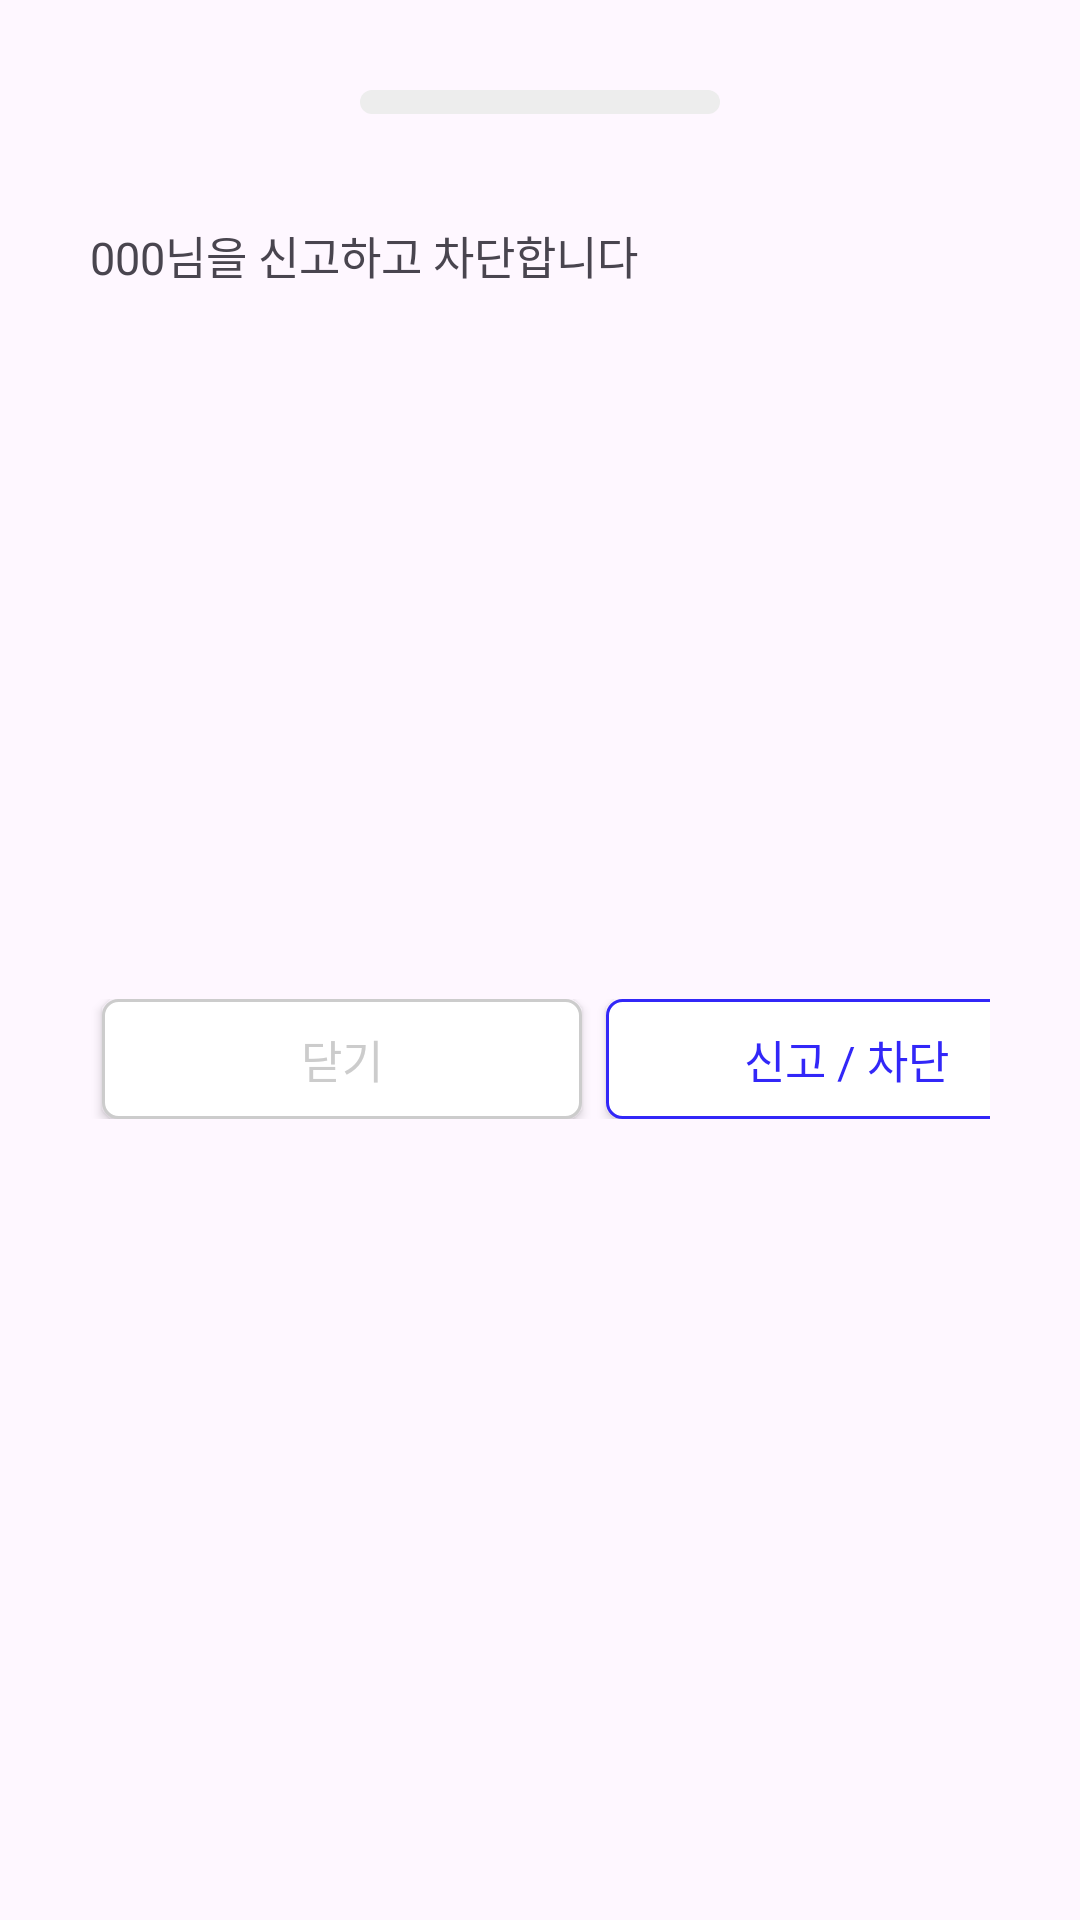

Produce the Android XML layout that renders to this screen, including the resource entries it uses.
<!-- AndroidManifest.xml: application theme Theme.WayToGo -->
<!-- res/layout/report_double_check_modal.xml -->
<?xml version="1.0" encoding="utf-8"?>
<androidx.constraintlayout.widget.ConstraintLayout xmlns:android="http://schemas.android.com/apk/res/android"
    android:layout_width="match_parent"
    android:layout_height="wrap_content"
    android:padding="30dp"
    android:background="@drawable/modal_background"
    xmlns:app="http://schemas.android.com/apk/res-auto">

    <ImageView
        android:id="@+id/scroll_icon_iv"
        android:layout_width="wrap_content"
        android:layout_height="wrap_content"
        android:src="@drawable/modal_scroll_icon"
        app:layout_constraintStart_toStartOf="parent"
        app:layout_constraintTop_toTopOf="parent"
        app:layout_constraintEnd_toEndOf="parent"/>

    <TextView
        android:id="@+id/cancel_title_tv"
        android:layout_width="wrap_content"
        android:layout_height="wrap_content"
        android:text="000님을 신고하고 차단합니다"
        android:textSize="15sp"
        android:fontFamily="@font/applesdgothicneo_eb"
        android:layout_marginTop="36dp"
        app:layout_constraintStart_toStartOf="parent"
        app:layout_constraintTop_toBottomOf="@id/scroll_icon_iv"/>


    <LinearLayout
        android:layout_width="match_parent"
        android:layout_height="wrap_content"
        android:layout_marginVertical="25dp"
        app:layout_constraintTop_toBottomOf="@id/cancel_title_tv"
        app:layout_constraintStart_toStartOf="parent"
        app:layout_constraintEnd_toEndOf="parent"
        app:layout_constraintBottom_toBottomOf="parent">

        <androidx.appcompat.widget.AppCompatButton
            android:id="@+id/back_btn"
            android:layout_width="160dp"
            android:layout_height="40dp"
            android:background="@drawable/back_button"
            android:text="닫기"
            android:textColor="@color/gray200"
            android:textSize="15sp"
            android:fontFamily="@font/applesdgothicneo_b"
            android:layout_marginHorizontal="4dp"/>

        <androidx.appcompat.widget.AppCompatButton
            android:id="@+id/cancel_button"
            android:layout_width="160dp"
            android:layout_height="40dp"
            android:background="@drawable/cancel_button"
            android:text="신고 / 차단"
            android:textColor="@color/blue"
            android:textSize="15sp"
            android:fontFamily="@font/applesdgothicneo_b"
            android:layout_marginHorizontal="4dp"/>
    </LinearLayout>

</androidx.constraintlayout.widget.ConstraintLayout>
<!-- resources referenced by this layout -->
<resources>
  <color name="blue">#3227F8</color>
  <color name="gray200">#CCCCCC</color>
  <!-- drawable back_button (drawable) -->
  <?xml version="1.0" encoding="utf-8"?>
  <shape xmlns:android="http://schemas.android.com/apk/res/android">
      <corners android:radius="5dp"/>
      <solid android:color="@color/white"/>
      <stroke android:color="@color/gray200" android:width="1dp"/>
  </shape>
  <!-- drawable cancel_button (drawable) -->
  <?xml version="1.0" encoding="utf-8"?>
  <shape xmlns:android="http://schemas.android.com/apk/res/android">
      <stroke android:width="1dp"
          android:color="@color/blue"/>
      <solid android:color="@color/white"/>
      <corners android:radius="5dp"/>
  </shape>
  <!-- drawable modal_scroll_icon (drawable) -->
  <vector xmlns:android="http://schemas.android.com/apk/res/android"
      android:width="120dp"
      android:height="8dp"
      android:viewportWidth="120"
      android:viewportHeight="8">
    <path
        android:pathData="M4,0L116,0A4,4 0,0 1,120 4L120,4A4,4 0,0 1,116 8L4,8A4,4 0,0 1,0 4L0,4A4,4 0,0 1,4 0z"
        android:fillColor="#EDEDED"/>
  </vector>
  <style name="Theme.WayToGo" parent="Base.Theme.WayToGo" />
  <color name="white">#FFFFFF</color>
  <style name="Base.Theme.WayToGo" parent="Theme.Material3.DayNight.NoActionBar">
          <item name="android:statusBarColor">@color/blue</item>
          <item name="android:windowLightStatusBar">true</item> 
      </style>
</resources>
